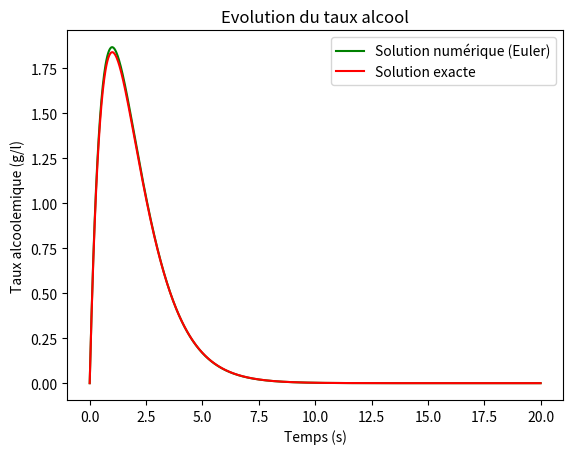

This figure's Python source:
import numpy as np
from math import exp
import matplotlib.pyplot as plt

# méthode d'Euler
def Methode_Euler(f, a, b, y0, n):
    h = (b - a) / n
    x = np.linspace(a, b, n+1)
    y = np.zeros(n+1)
    
    y[0] = y0
    
    for i in range(n):
        y[i+1] = y[i] + h * f(x[i], y[i])
    
    return x, y

# équation différentielle
def g(u, v):
    return 5 * exp(-u) - v

# paramètres
a = 0
b = 20
n = 1000
y0 = 0

# calcul
x, y = Methode_Euler(g, a, b, y0, n)

# tracé numérique
plt.plot(x, y, "g", label="Solution numérique (Euler)")

# solution exacte
def solution_exacte(t):
    return 5 * t * np.exp(-t)

t = np.linspace(a, b, 1000)
plt.plot(t, solution_exacte(t), "r", label="Solution exacte")

# affichage
plt.xlabel("Temps (s)")
plt.ylabel("Taux alcoolemique (g/l)")
plt.title("Evolution du taux alcool")
plt.legend()
plt.show()
